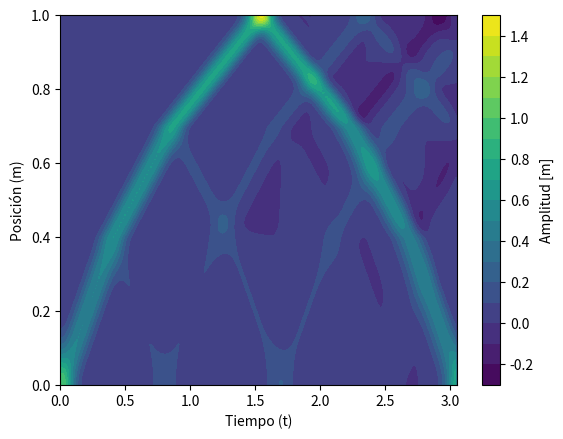
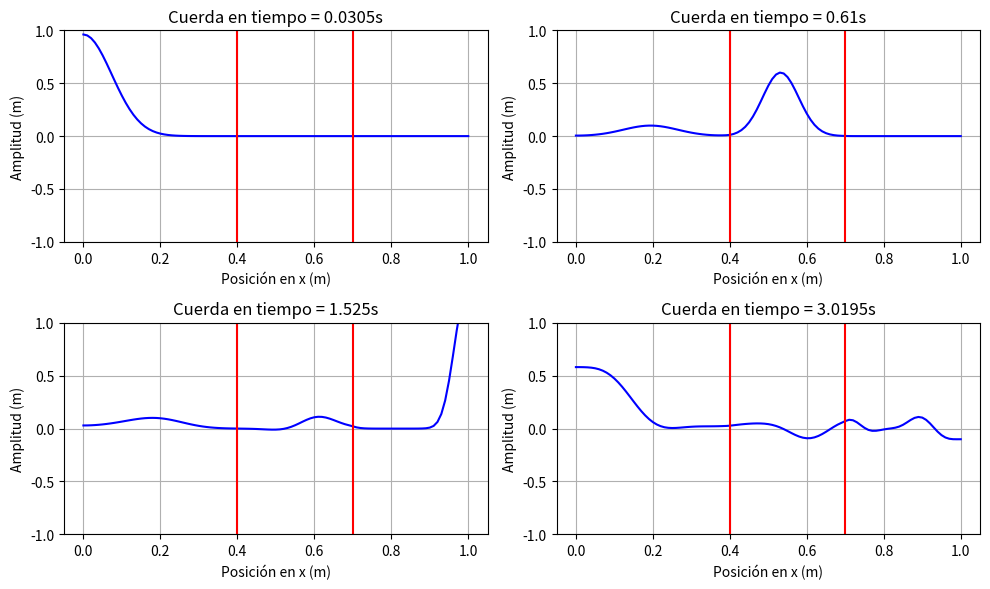
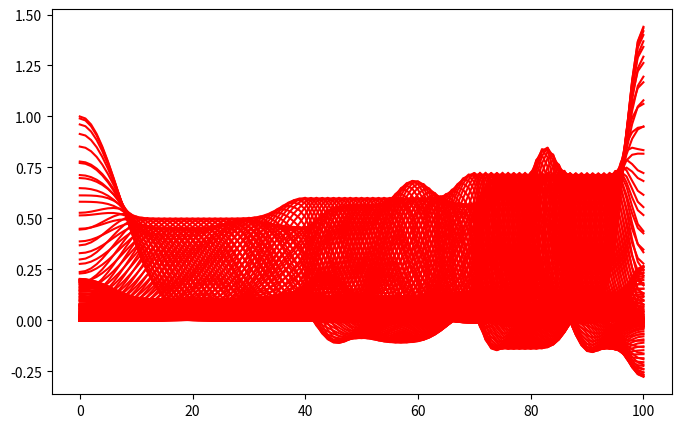

The matplotlib source for these figures, in order:
# -*- coding: utf-8 -*-

import numpy as np
import matplotlib.pyplot as plt
import matplotlib.animation as animation

def ec_onda(I, V, f, c, U_0, U_L, L, dt, C, T,beta):
    Nt = int(round(T/dt))
    t = np.linspace(0, Nt*dt, Nt+1)      # Puntos de malla en tiempo

    # Encotramos max(c) para adaptar  dx a C y dt
    if isinstance(c, (float,int)):
        c_max = c
    elif callable(c):
        c_max = max([c(x_) for x_ in np.linspace(0, L,101)])
        
    dx = dt*c_max/(beta*C) # beta es el factor de seguridad (beta=<1)
    Nx = int(round(L/dx))
    x = np.linspace(0, L, Nx+1)     # Puntos de malla en espacio     
    # Obtenemos los dt y dx
    dx = x[1] - x[0]
    dt = t[1] - t[0]

    # Para calcular c(x)
    if isinstance(c, (float,int)): # Si es un valor
        c = np.zeros(x.shape) + c
    elif callable(c):
        # calculamos c con la funcion
        c_0 = np.zeros(x.shape)
        for i in range(Nx+1):
            c_0[i] = c(x[i])
        c = c_0

    q = c**2
    C2 = (dt/dx)**2; dt2 = dt*dt    # variables de apoyo

    # Funciones para los argumentos de entrada 0 o None
    if f is None or f == 0:
        f = (lambda x, t: 0)
    if I is None or I == 0:
        I = (lambda x: 0)
    if V is None or V == 0:
        V = (lambda x: 0) 
    if U_0 is not None:
        if isinstance(U_0, (float,int)) and U_0 == 0:
            U_0 = lambda t: 0
    if U_L is not None:
        if isinstance(U_L, (float,int)) and U_L == 0:
            U_L = lambda t: 0

    # Preasignamos espacio para las soluciones
    u     = np.zeros(Nx+1)   # Solucion
    u_n   = np.zeros(Nx+1)   # Solucion a 1 paso de tiempo atras
    u_nm1 = np.zeros(Nx+1)   # Solucion a 2 pasos de tiempo atras

    # Para la notacion de indices
    Ix = range(0, Nx+1)
    It = range(0, Nt+1)

    # Cargamos condiciones iniciales
    for i in range(0,Nx+1):
        u_n[i] = I(x[i])

    # Formula para la primera iteracion
    for i in Ix[1:-1]:
        u[i] = u_n[i] + dt*V(x[i]) + \
        0.5*C2*(0.5*(q[i] + q[i+1])*(u_n[i+1] - u_n[i]) - \
                0.5*(q[i] + q[i-1])*(u_n[i] - u_n[i-1])) + \
        0.5*dt2*f(x[i], t[0])

    i = Ix[0]
    if U_0 is None:
        # Condiciones de frontera de la primera iteracion
        ip1 = i+1
        im1 = ip1  # i-1 -> i+1
        u[i] = u_n[i] + dt*V(x[i]) + \
               0.5*C2*(0.5*(q[i] + q[ip1])*(u_n[ip1] - u_n[i])  - \
                       0.5*(q[i] + q[im1])*(u_n[i] - u_n[im1])) + \
        0.5*dt2*f(x[i], t[0])
    else:
        u[i] = U_0(dt)

    i = Ix[-1]
    if U_L is None:
        im1 = i-1
        ip1 = im1  # i+1 -> i-1
        u[i] = u_n[i] + dt*V(x[i]) + \
               0.5*C2*(0.5*(q[i] + q[ip1])*(u_n[ip1] - u_n[i])  - \
                       0.5*(q[i] + q[im1])*(u_n[i] - u_n[im1])) + \
        0.5*dt2*f(x[i], t[0])
    else:
        u[i] = U_L(dt)

    # Actualizamos valores
    u_nm1, u_n, u = u_n, u, u_nm1
    
    # Preasignamos espacio para la solucion
    sol = np.zeros((Nt+1,Nx+1))
    # iteracion principal
    for n in It[1:-1]:
        for i in Ix[1:-1]:
            u[i] = - u_nm1[i] + 2*u_n[i] + \
                C2*(0.5*(q[i] + q[i+1])*(u_n[i+1] - u_n[i])  - \
                    0.5*(q[i] + q[i-1])*(u_n[i] - u_n[i-1])) + \
                dt2*f(x[i], t[n])

    # Condiciones de frontera
        i = Ix[0]
        if U_0 is None:
            ip1 = i+1
            im1 = ip1
            u[i] = - u_nm1[i] + 2*u_n[i] + \
                   C2*(0.5*(q[i] + q[ip1])*(u_n[ip1] - u_n[i])  - \
                       0.5*(q[i] + q[im1])*(u_n[i] - u_n[im1])) + \
            dt2*f(x[i], t[n])
        else:
            u[i] = U_0(t[n+1])

        i = Ix[-1]
        if U_L is None:
            im1 = i-1
            ip1 = im1
            u[i] = - u_nm1[i] + 2*u_n[i] + \
                   C2*(0.5*(q[i] + q[ip1])*(u_n[ip1] - u_n[i])  - \
                       0.5*(q[i] + q[im1])*(u_n[i] - u_n[im1])) + \
            dt2*f(x[i], t[n])
        else:
             u[i] = U_L(t[n+1])

        # actualizamos los valores para la siguiente iteracion
        u_nm1, u_n, u = u_n, u, u_nm1
        sol[n] = u
    return u, x, t, sol


L = 1 #longitud
C = 1 #numero de coulomb
L = 1

Nx = 100
V =  0 #velocidad inicial de la perturbacion
f = None
xc =0
sigma =0.05
beta = 1 #factor de seguridad
sf = 1.5 # factor de lentitud
medium = [0.4,0.7] # intervalo del medio
#Condiciones de frontera
U_0 = None
U_L = None
#condicion inicial
I = lambda x: np.exp(-((x-xc)/(2*sigma))**2)

c1 = 1
c2 = c1/sf
c3= c2/sf
dt = (L/Nx)/c1 #paso de tiempo
def c(x):
    cx = np.piecewise(x, [x < medium [0],\
                          ((x >= medium[0]) & (x < medium[1])), \
                              x >= medium[1]],\
                      [c1,c2,c3])
    return cx

Tao = 2*(medium[0]/c1 + (medium[1] - medium[0])/c2 + (L - medium[1])/c3)

u, x, t, sol = ec_onda(I, V, f, c, U_0, U_L, L, dt, C, Tao,beta)
#%%
m,n = sol.shape
x = np.linspace(0, L, n)
t =np.linspace(0, Tao, m)
X, T = np.meshgrid(x,t)

plt.figure(1)
plt.contourf(T,X,sol,20,cmap ='viridis')
plt.xlabel("Tiempo (t)")
plt.ylabel("Posición (m)")
plt.colorbar(label='Amplitud [m]')
#%%
def tiempos (dt,instante):
    N = int(instante/dt)
    return N
instantes= [0.01*Tao,0.20*Tao,0.5*Tao,0.99*Tao]
t_graf= np.zeros(len(instantes))

fig=plt.figure(figsize=(10,6))
for j in range(len(instantes)):
    arg = 220+j+1
    t_graf[j]=int(tiempos(dt, instantes[j]))
    plt.subplot(arg)
    plt.plot(x,sol[int(t_graf[j]),:],color = "blue")
    plt.plot(medium[0]*np.ones(20),np.linspace(-1,1,20),'red')
    plt.plot(medium[1]*np.ones(20),np.linspace(-1,1,20),'red')
    plt.ylim((-1,1))
    plt.title("Cuerda en tiempo = "+str(instantes[j])+"s")
    #plt.text(60, 0, "tiempo ="+str(instantes[j]),color = "k",fontsize = 12)#+str(instantes[j-1]))
    plt.xlabel("Posición en x (m)")
    plt.ylabel("Amplitud (m)")
    plt.grid()
    plt.tight_layout()   
#%%
fig =plt.figure(3,figsize=(8,5))
plts = []
for i in range(m):
    p, =plt.plot(sol[i,:],color="red")
    plts.append([p])
ani = animation.ArtistAnimation(fig, plts, interval = 50)

plt.show()